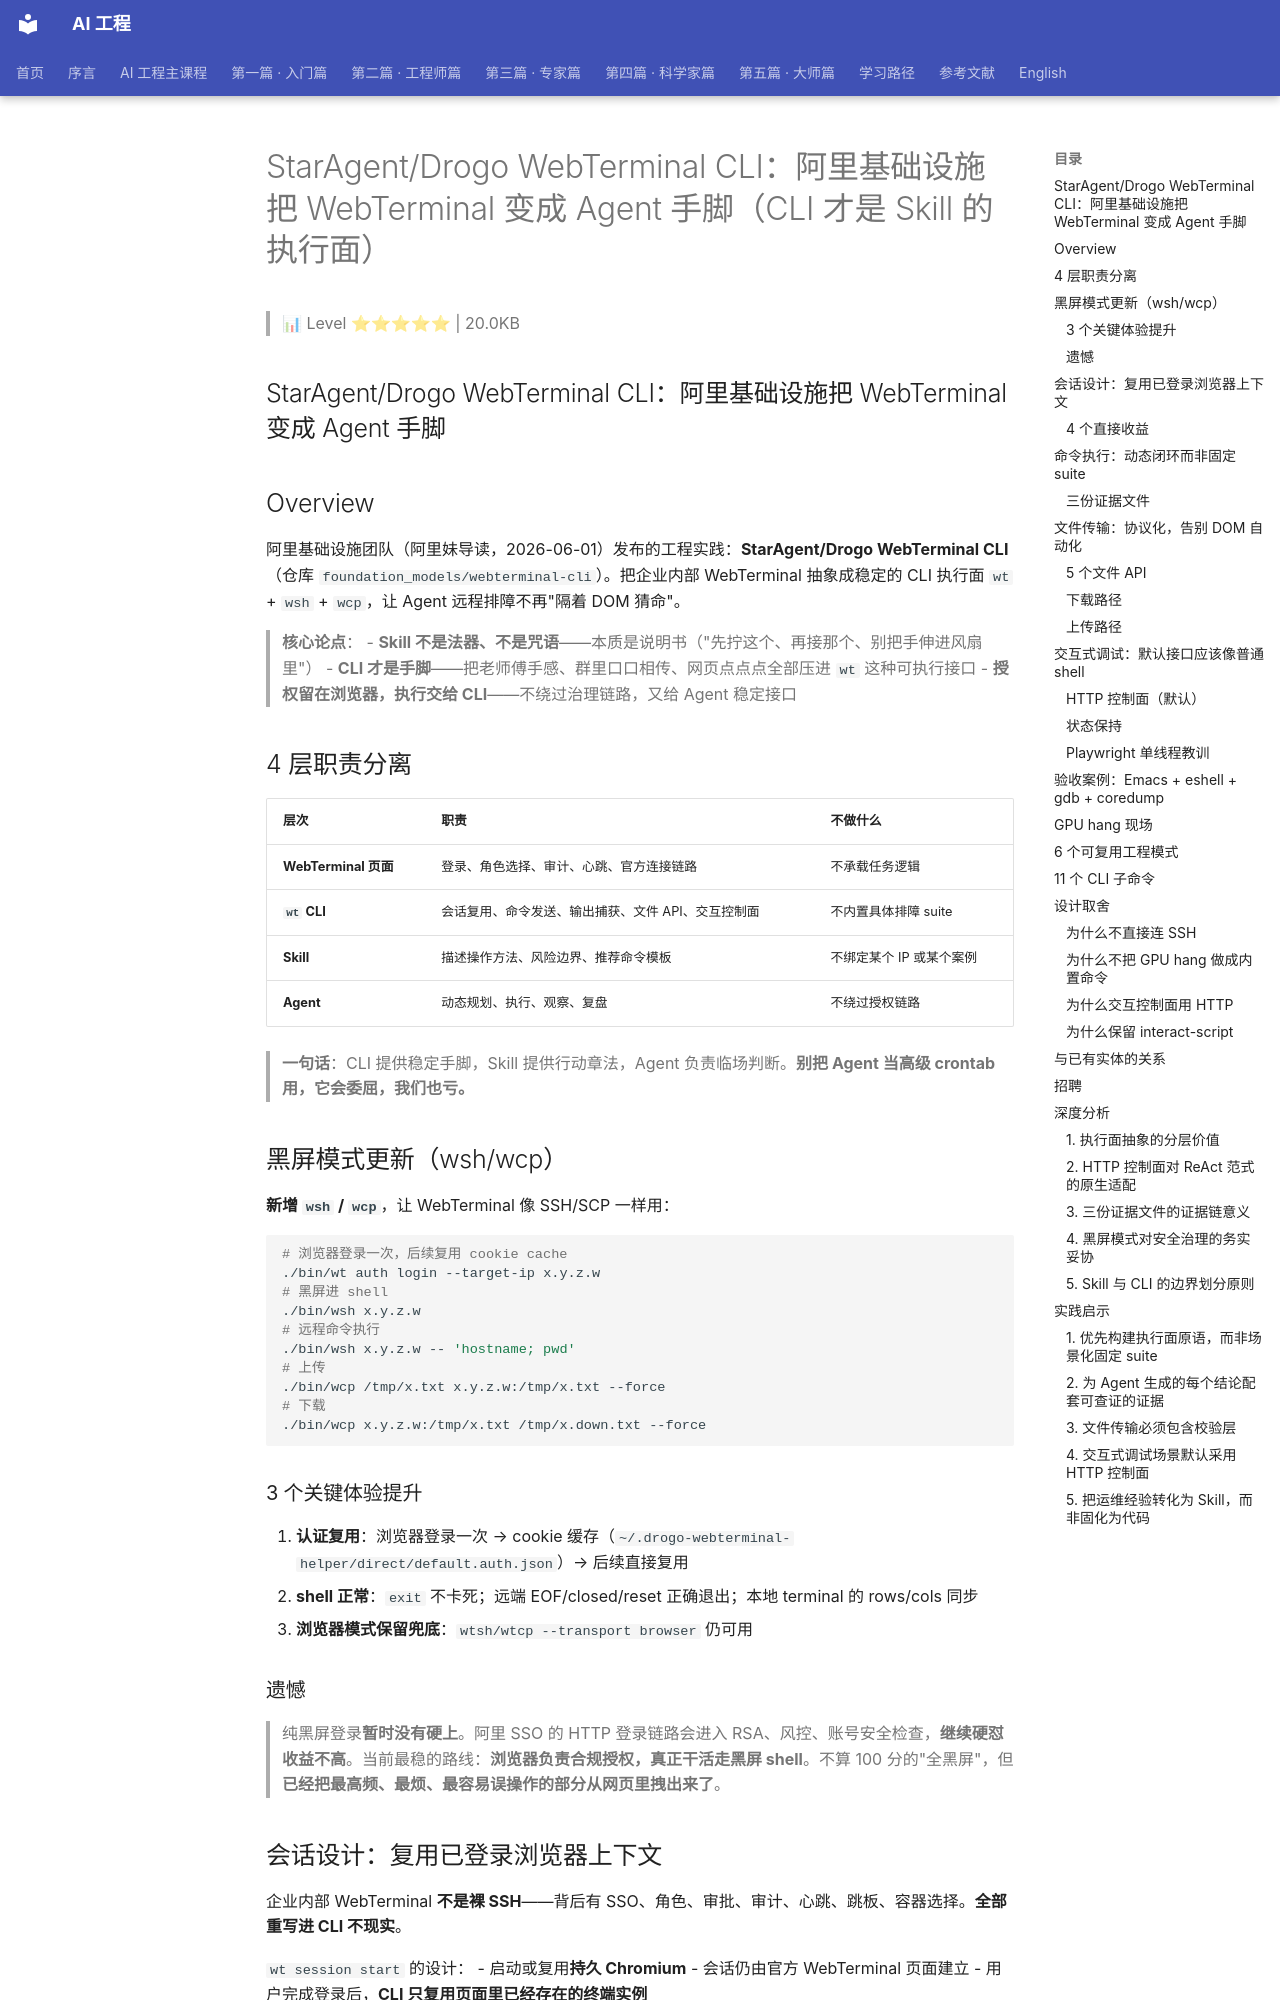

repository: QianJinGuo/wiki-book · page: ch07/055-staragent-drogo-webterminal-cli-webterminal-agent-cli.html · generator: mkdocs

# StarAgent/Drogo WebTerminal CLI：阿里基础设施把 WebTerminal 变成 Agent 手脚（CLI 才是 Skill 的执行面）

> 📊 Level ⭐⭐⭐⭐⭐ | 20.0KB

## StarAgent/Drogo WebTerminal CLI：阿里基础设施把 WebTerminal 变成 Agent 手脚

## Overview

阿里基础设施团队（阿里妹导读，2026-06-01）发布的工程实践：**StarAgent/Drogo WebTerminal CLI**（仓库 `foundation_models/webterminal-cli`）。把企业内部 WebTerminal 抽象成稳定的 CLI 执行面 `wt` + `wsh` + `wcp`，让 Agent 远程排障不再"隔着 DOM 猜命"。

> **核心论点**：
> - **Skill 不是法器、不是咒语**——本质是说明书（"先拧这个、再接那个、别把手伸进风扇里"）
> - **CLI 才是手脚**——把老师傅手感、群里口口相传、网页点点点全部压进 `wt` 这种可执行接口
> - **授权留在浏览器，执行交给 CLI**——不绕过治理链路，又给 Agent 稳定接口

## 4 层职责分离

| 层次 | 职责 | 不做什么 |
|------|------|----------|
| **WebTerminal 页面** | 登录、角色选择、审计、心跳、官方连接链路 | 不承载任务逻辑 |
| **`wt` CLI** | 会话复用、命令发送、输出捕获、文件 API、交互控制面 | 不内置具体排障 suite |
| **Skill** | 描述操作方法、风险边界、推荐命令模板 | 不绑定某个 IP 或某个案例 |
| **Agent** | 动态规划、执行、观察、复盘 | 不绕过授权链路 |

> **一句话**：CLI 提供稳定手脚，Skill 提供行动章法，Agent 负责临场判断。**别把 Agent 当高级 crontab 用，它会委屈，我们也亏。**

## 黑屏模式更新（wsh/wcp）

**新增 `wsh` / `wcp`**，让 WebTerminal 像 SSH/SCP 一样用：

```bash
# 浏览器登录一次，后续复用 cookie cache
./bin/wt auth login --target-ip x.y.z.w
# 黑屏进 shell
./bin/wsh x.y.z.w
# 远程命令执行
./bin/wsh x.y.z.w -- 'hostname; pwd'
# 上传
./bin/wcp /tmp/x.txt x.y.z.w:/tmp/x.txt --force
# 下载
./bin/wcp x.y.z.w:/tmp/x.txt /tmp/x.down.txt --force
```

### 3 个关键体验提升

1. **认证复用**：浏览器登录一次 → cookie 缓存（`~/.drogo-webterminal-helper/direct/default.auth.json`）→ 后续直接复用
2. **shell 正常**：`exit` 不卡死；远端 EOF/closed/reset 正确退出；本地 terminal 的 rows/cols 同步
3. **浏览器模式保留兜底**：`wtsh/wtcp --transport browser` 仍可用

### 遗憾

> 纯黑屏登录**暂时没有硬上**。阿里 SSO 的 HTTP 登录链路会进入 RSA、风控、账号安全检查，**继续硬怼收益不高**。当前最稳的路线：**浏览器负责合规授权，真正干活走黑屏 shell**。不算 100 分的"全黑屏"，但**已经把最高频、最烦、最容易误操作的部分从网页里拽出来了**。

## 会话设计：复用已登录浏览器上下文

企业内部 WebTerminal **不是裸 SSH**——背后有 SSO、角色、审批、审计、心跳、跳板、容器选择。**全部重写进 CLI 不现实**。

`wt session start` 的设计：
- 启动或复用**持久 Chromium**
- 会话仍由官方 WebTerminal 页面建立
- 用户完成登录后，**CLI 只复用页面里已经存在的终端实例**
